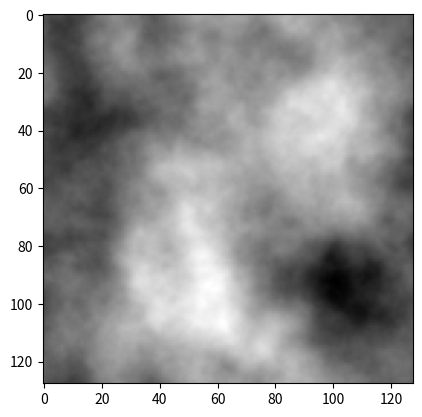

Source code (Python):
from __future__ import absolute_import
from __future__ import division
from __future__ import print_function

# Main dependencies
import numpy
import scipy.fftpack


def fftind(size):
    """ Returns a numpy array of shifted Fourier coordinates k_x k_y.
        
        Input args:
            size (integer): The size of the coordinate array to create
        Returns:
            k_ind, numpy array of shape (2, size, size) with:
                k_ind[0,:,:]:  k_x components
                k_ind[1,:,:]:  k_y components
                
        Example:
        
            print(fftind(5))
            
            [[[ 0  1 -3 -2 -1]
            [ 0  1 -3 -2 -1]
            [ 0  1 -3 -2 -1]
            [ 0  1 -3 -2 -1]
            [ 0  1 -3 -2 -1]]
            [[ 0  0  0  0  0]
            [ 1  1  1  1  1]
            [-3 -3 -3 -3 -3]
            [-2 -2 -2 -2 -2]
            [-1 -1 -1 -1 -1]]]
            
        """
    k_ind = numpy.mgrid[:size, :size] - int( (size + 1)/2 )
    k_ind = scipy.fftpack.fftshift(k_ind)
    return( k_ind )



def gaussian_random_field(alpha = 4,
                          size = 128, 
                          flag_normalize = False):
    """ Returns a numpy array of shifted Fourier coordinates k_x k_y.
        
        Input args:
            alpha (double, default = 3.0): 
                The power of the power-law momentum distribution
            size (integer, default = 128):
                The size of the square output Gaussian Random Fields
            flag_normalize (boolean, default = True):
                Normalizes the Gaussian Field:
                    - to have an average of 0.0
                    - to have a standard deviation of 1.0
        Returns:
            gfield (numpy array of shape (size, size)):
                The random gaussian random field
                
        Example:
        import matplotlib
        import matplotlib.pyplot as plt
        example = gaussian_random_field()
        plt.imshow(example)
        """
        
        # Defines momentum indices
    k_idx = fftind(size)

        # Defines the amplitude as a power law 1/|k|^(alpha/2)
    amplitude = numpy.power( k_idx[0]**2 + k_idx[1]**2 + 1e-10, -alpha/4.0 )
    amplitude[0,0] = 0
    
        # Draws a complex gaussian random noise with normal
        # (circular) distribution
    noise = numpy.random.normal(size = (size, size)) \
        + 1j * numpy.random.normal(size = (size, size))
    
        # To real space
    gfield = numpy.fft.ifft2(noise * amplitude).real
    
        # Sets the standard deviation to one
    if flag_normalize:
        gfield = gfield - numpy.mean(gfield)
        gfield = gfield/numpy.std(gfield)
        
    return gfield




def main():
    import matplotlib
    import matplotlib.pyplot as plt
    example = gaussian_random_field()
    plt.imshow(example, cmap='gray')
    plt.show()
    
if __name__ == '__main__':
    main()




